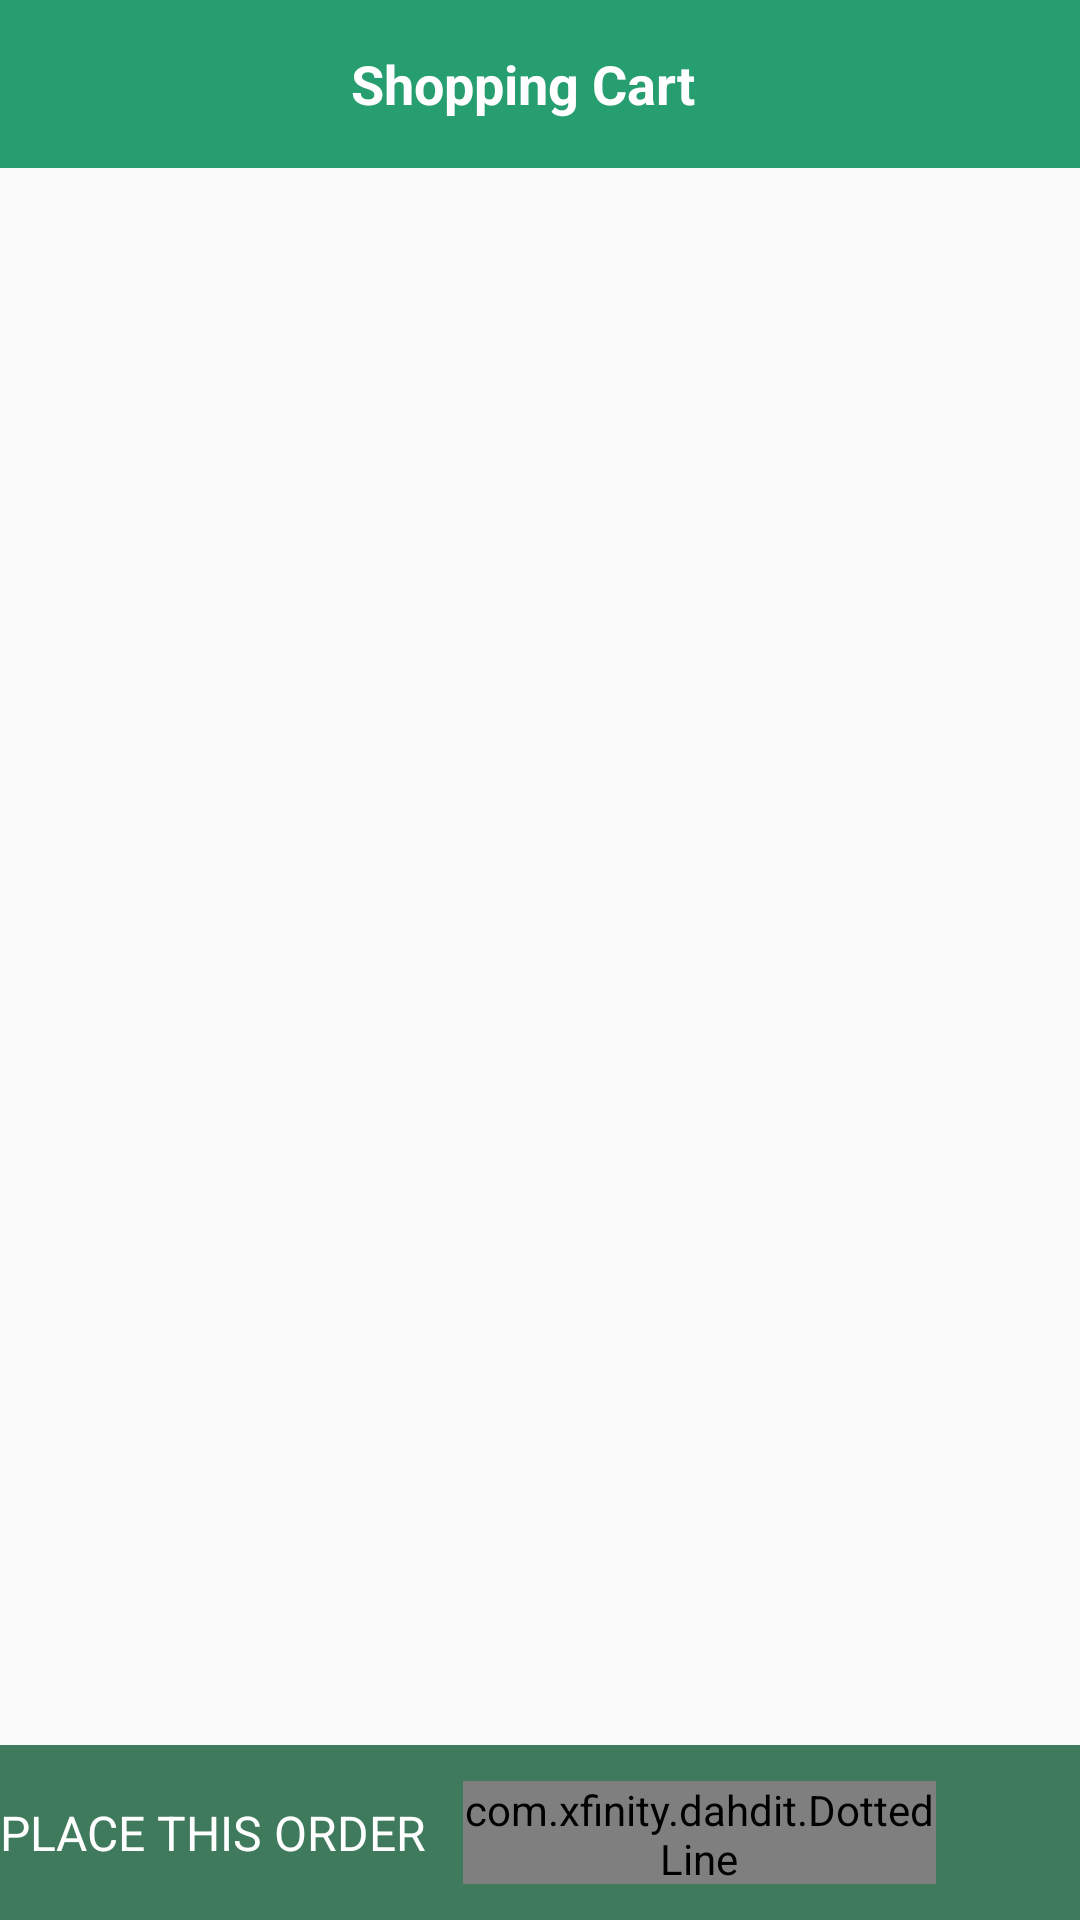

Produce the Android XML layout that renders to this screen, including the resource entries it uses.
<!-- AndroidManifest.xml: application theme AppTheme -->
<!-- res/layout/fragment_cart.xml -->
<?xml version="1.0" encoding="utf-8"?>
<LinearLayout xmlns:android="http://schemas.android.com/apk/res/android"
    android:layout_width="match_parent"
    android:layout_height="match_parent"
    xmlns:app="http://schemas.android.com/apk/res-auto"
    android:orientation="vertical">

    <LinearLayout
        android:layout_width="match_parent"
        android:layout_height="wrap_content"
        android:orientation="vertical">

        <android.support.design.widget.AppBarLayout
            android:layout_width="match_parent"
            android:layout_height="wrap_content"
            android:theme="@style/AppTheme.AppBarOverlay">

            <android.support.v7.widget.Toolbar xmlns:android="http://schemas.android.com/apk/res/android"
                xmlns:app="http://schemas.android.com/apk/res-auto"
                android:id="@+id/toolbar_cart"
                android:layout_width="match_parent"
                android:layout_height="?attr/actionBarSize"
                android:background="@color/top_header_footer"
                app:popupTheme="@style/ThemeOverlay.AppCompat.Light"
                app:theme="@style/ThemeOverlay.AppCompat.Dark.ActionBar" >

                <LinearLayout
                    android:layout_width="match_parent"
                    android:layout_height="wrap_content"
                    android:orientation="horizontal"
                    android:weightSum="4">
                    <LinearLayout
                        android:layout_width="match_parent"
                        android:layout_height="match_parent"
                        android:orientation="vertical"
                        android:layout_gravity="center|start"
                        android:gravity="center|start"
                        android:layout_marginLeft="10dp"
                        android:layout_weight="3">
                        <ImageView
                            android:layout_width="wrap_content"
                            android:layout_height="wrap_content"
                            android:src="@drawable/ic_close_black_18dp"/>
                    </LinearLayout>

                    <LinearLayout
                        android:layout_width="match_parent"
                        android:layout_height="match_parent"
                        android:orientation="vertical"
                        android:layout_gravity="center|start"
                        android:gravity="center|start"
                        android:layout_marginLeft="15dp"
                        android:layout_weight="1">
                        <TextView
                            android:layout_width="wrap_content"
                            android:layout_height="wrap_content"
                            android:text="Shopping Cart"
                            android:textSize="18sp"
                            android:textStyle="bold"
                            android:textColor="@color/white"/>
                    </LinearLayout>
                </LinearLayout>
            </android.support.v7.widget.Toolbar>

        </android.support.design.widget.AppBarLayout>
    </LinearLayout>

    <LinearLayout
        android:layout_width="match_parent"
        android:layout_height="match_parent"
        android:orientation="vertical"
        android:weightSum="4">

        <LinearLayout
            android:layout_width="match_parent"
            android:layout_height="match_parent"
            android:layout_gravity="center"
            android:layout_weight="0.4"
            android:gravity="center"
            android:orientation="vertical">

            <android.support.v7.widget.RecyclerView
                android:id="@+id/cart_recyclerview"
                android:layout_width="match_parent"
                android:layout_height="match_parent"
                android:scrollbars="vertical" />
        </LinearLayout>

        <LinearLayout
            android:layout_width="match_parent"
            android:layout_height="match_parent"
            android:layout_gravity="center"
            android:layout_weight="3.6"
            android:background="@color/edit"
            android:gravity="center"
            android:orientation="horizontal"
            android:weightSum="4">

            <LinearLayout
                android:layout_width="match_parent"
                android:layout_height="match_parent"
                android:layout_gravity="center"
                android:layout_weight="0.4"
                android:gravity="center"
                android:orientation="horizontal">

                <TextView
                    android:layout_width="wrap_content"
                    android:layout_height="wrap_content"
                    android:layout_gravity="center"
                    android:gravity="center"
                    android:text="PLACE THIS ORDER"
                    android:textColor="@color/white"
                    android:textSize="16sp" />
                <com.xfinity.dahdit.DottedLine
                    android:id="@+id/line4"
                    android:layout_width="wrap_content"
                    android:layout_height="match_parent"
                    app:dotRadius="1dp"
                    app:minimumDotGap="2dp"
                    app:dotColor="@color/white"
                    android:layout_margin="12dp"
                    app:orientation="vertical" />
                
                <TextView
                    android:layout_width="wrap_content"
                    android:layout_height="wrap_content"
                    android:layout_gravity="center"
                    android:gravity="center"
                    android:text="90 KD"
                    android:textColor="@color/white"
                    android:textSize="16sp" />
            </LinearLayout>

            <LinearLayout
                android:layout_width="match_parent"
                android:layout_height="match_parent"
                android:layout_gravity="center"
                android:layout_weight="3.6"
                android:gravity="center"
                android:orientation="vertical">

                <ImageView
                    android:layout_width="wrap_content"
                    android:layout_height="wrap_content"
                    android:src="@drawable/ic_keyboard_arrow_right_black_24dp" />
            </LinearLayout>


        </LinearLayout>
    </LinearLayout>

</LinearLayout>
<!-- resources referenced by this layout -->
<resources>
  <color name="edit">#3f7a5c</color>
  <color name="top_header_footer">#269e6f</color>
  <color name="white">#ffffff</color>
  <style name="AppTheme.AppBarOverlay" parent="ThemeOverlay.AppCompat.Dark.ActionBar" />
  <style name="AppTheme" parent="Theme.AppCompat.Light.DarkActionBar">
          
          <item name="colorPrimary">@color/colorPrimary</item>
          <item name="colorPrimaryDark">@color/colorPrimaryDark</item>
          <item name="colorAccent">@color/colorAccent</item>
      </style>
  <color name="colorPrimary">#36ba86</color>
  <color name="colorPrimaryDark">#269e6f</color>
  <color name="colorAccent">#D81B60</color>
</resources>
